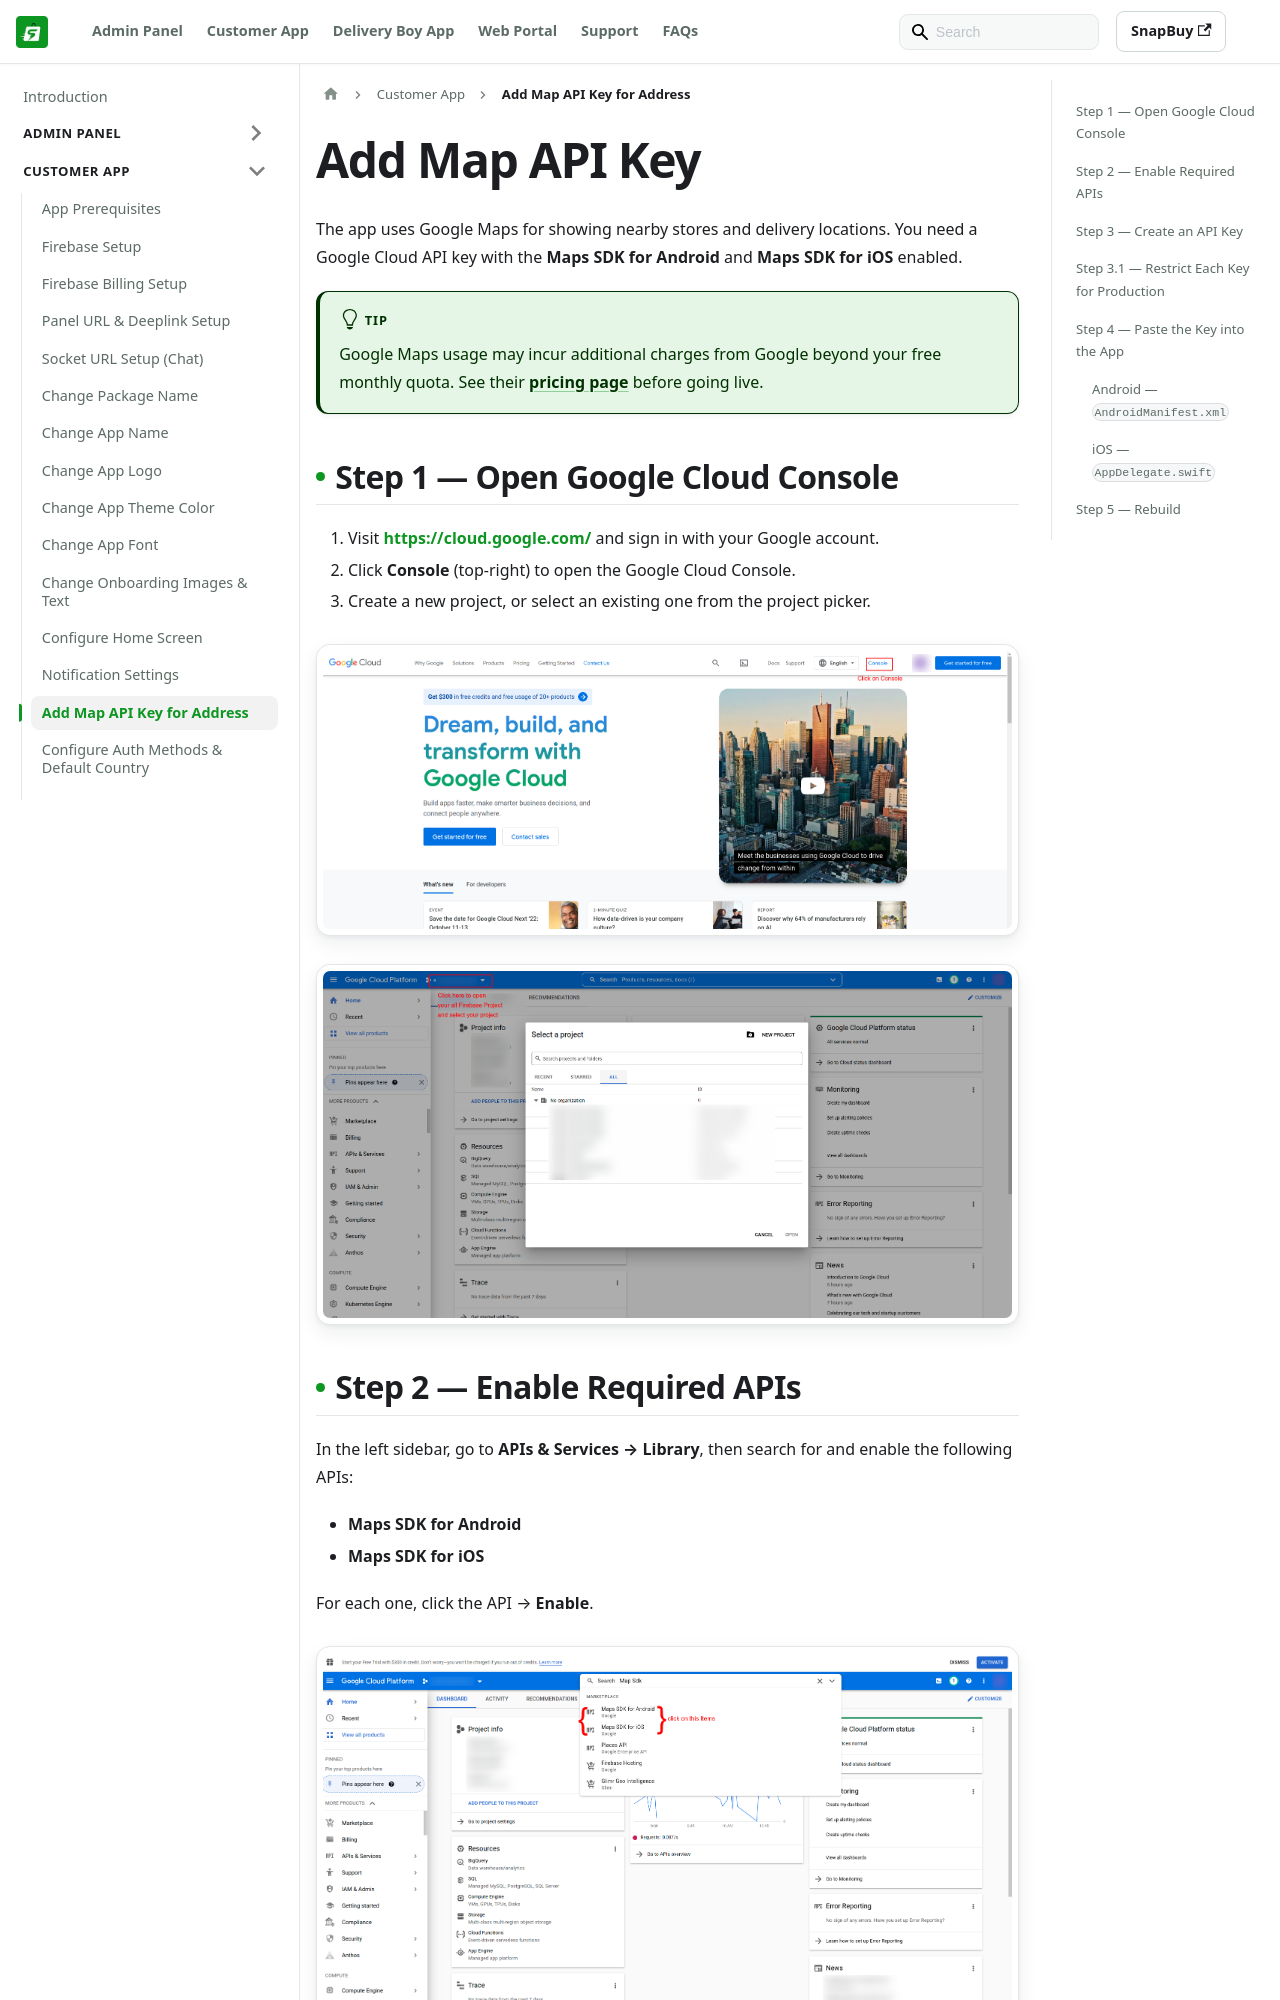

repository: WRTeam-in/snapbuy-doc · page: docs/app-customer/map-api-key/index.html · generator: docusaurus

---
id: map-api-key
title: Add Map API Key for Address
sidebar_position: 7
---

# Add Map API Key

The app uses Google Maps for showing nearby stores and delivery locations. You need a Google Cloud API key with the **Maps SDK for Android** and **Maps SDK for iOS** enabled.

:::tip
Google Maps usage may incur additional charges from Google beyond your free monthly quota. See their [pricing page](https://mapsplatform.google.com/pricing/) before going live.
:::

## Step 1 — Open Google Cloud Console

1. Visit [https://cloud.google.com/](https://cloud.google.com/) and sign in with your Google account.
2. Click **Console** (top-right) to open the Google Cloud Console.
3. Create a new project, or select an existing one from the project picker.

![Google Cloud project selector](/images/app/customer/mapAPI1.png)
![Project selector](/images/app/customer/mapAPI2.png)

## Step 2 — Enable Required APIs

In the left sidebar, go to **APIs & Services → Library**, then search for and enable the following APIs:

- **Maps SDK for Android**
- **Maps SDK for iOS**

For each one, click the API → **Enable**.


![Enable Maps SDK for iOS](/images/app/customer/mapAPI3.png)
![Enable API](/images/app/customer/mapAPI4.png)
